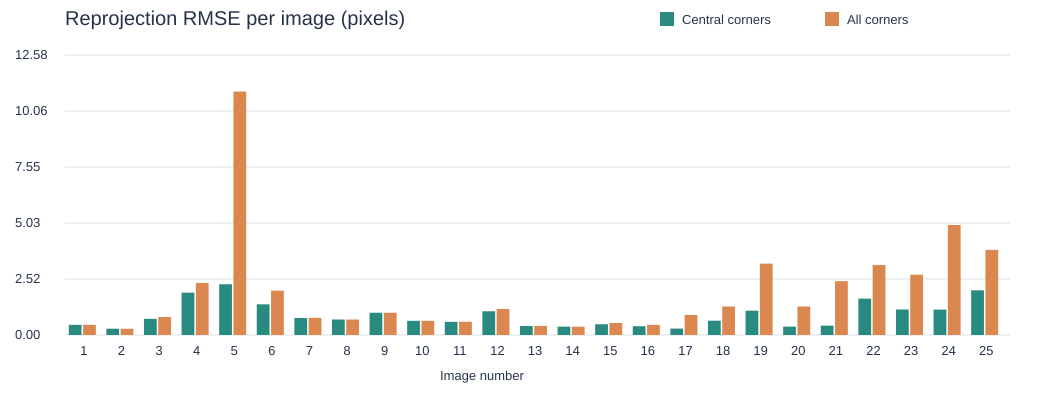

Values plotted in this chart, from the file beside it:
image, detected_corners, central_corners, central_mean_px, central_rmse_px, central_max_px, all_mean_px, all_rmse_px, all_max_px
camera_calib1.jpg, 713, 713, 0.3943, 0.4568, 1.727, 0.3943, 0.4568, 1.727
camera_calib2.jpg, 713, 713, 0.2427, 0.281, 1.168, 0.2427, 0.281, 1.168
camera_calib3.jpg, 713, 689, 0.602, 0.728, 3.573, 0.6337, 0.809, 4.391
camera_calib4.jpg, 713, 612, 1.644, 1.902, 7.19, 1.829, 2.338, 11.58
camera_calib5.jpg, 713, 333, 1.943, 2.279, 8.197, 7.34, 10.94, 42.93
camera_calib6.jpg, 713, 642, 1.189, 1.378, 5.64, 1.431, 1.991, 12.8
camera_calib7.jpg, 713, 707, 0.6439, 0.7626, 3.043, 0.6492, 0.7697, 3.043
camera_calib8.jpg, 713, 713, 0.5898, 0.6956, 3.415, 0.5898, 0.6956, 3.415
camera_calib9.jpg, 713, 713, 0.8687, 0.9999, 3.655, 0.8687, 0.9999, 3.655
camera_calib10.jpg, 713, 713, 0.5252, 0.6365, 3.563, 0.5252, 0.6365, 3.563
camera_calib11.jpg, 713, 712, 0.5212, 0.5925, 2.048, 0.5234, 0.5975, 2.14
camera_calib12.jpg, 713, 668, 0.9474, 1.067, 3.338, 1.017, 1.17, 3.933
camera_calib13.jpg, 713, 713, 0.353, 0.4069, 1.565, 0.353, 0.4069, 1.565
camera_calib14.jpg, 713, 713, 0.3316, 0.3736, 1.104, 0.3316, 0.3736, 1.104
camera_calib15.jpg, 713, 704, 0.4043, 0.4831, 2.165, 0.4262, 0.5385, 2.766
camera_calib16.jpg, 713, 664, 0.3147, 0.3944, 2.437, 0.3526, 0.4546, 2.437
camera_calib17.jpg, 713, 624, 0.2479, 0.2883, 0.9506, 0.484, 0.8999, 5.65
camera_calib18.jpg, 713, 600, 0.5487, 0.6424, 2.527, 0.8539, 1.282, 6.608
camera_calib19.jpg, 713, 424, 0.9029, 1.092, 5.49, 2.046, 3.206, 16.94
camera_calib20.jpg, 713, 528, 0.3219, 0.3761, 1.483, 0.8097, 1.281, 5.147
camera_calib21.jpg, 713, 454, 0.3621, 0.42, 1.465, 1.495, 2.42, 8.238
camera_calib22.jpg, 713, 525, 1.384, 1.633, 6.812, 2.243, 3.142, 14.04
camera_calib23.jpg, 713, 563, 0.9568, 1.146, 5.826, 1.736, 2.708, 13.67
camera_calib24.jpg, 713, 526, 0.8967, 1.142, 6.629, 2.645, 4.943, 25.12
camera_calib25.jpg, 713, 551, 1.76, 2.007, 7.156, 2.783, 3.824, 17.76
